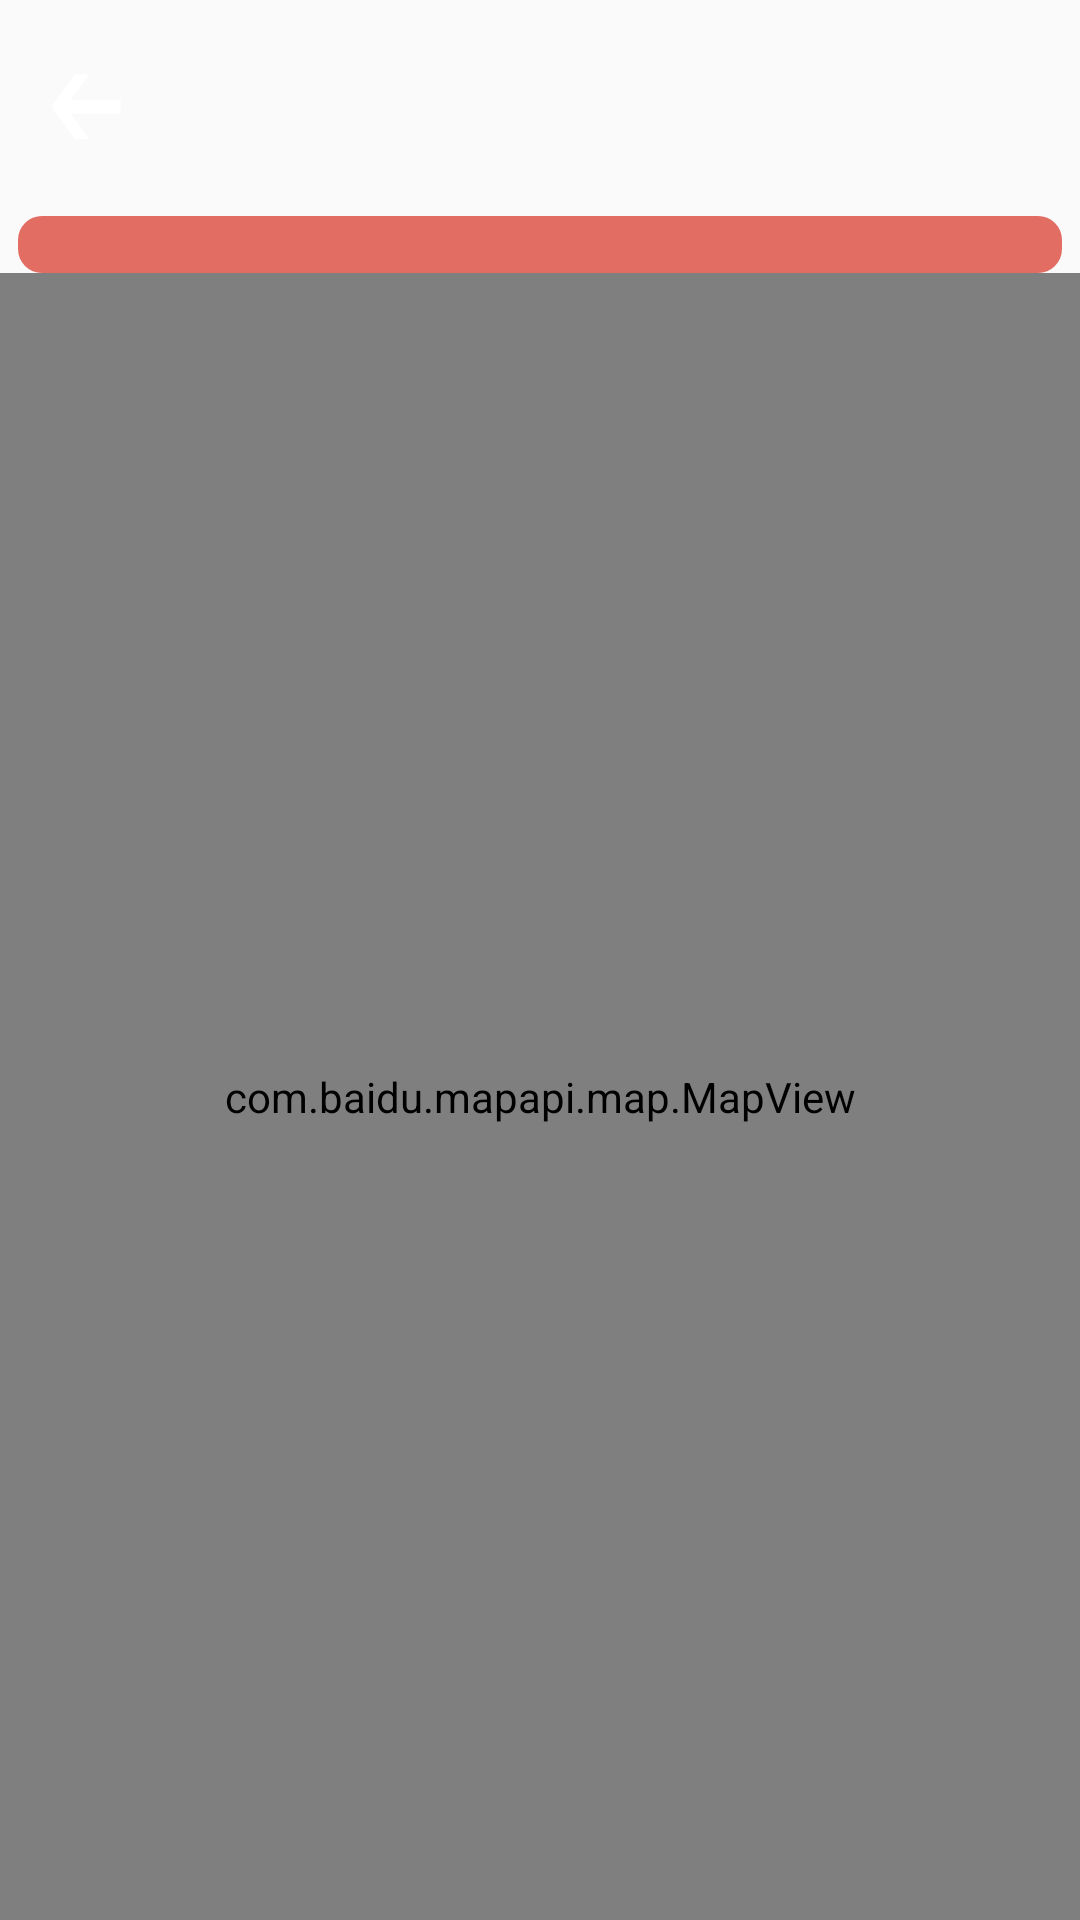

Produce the Android XML layout that renders to this screen, including the resource entries it uses.
<!-- AndroidManifest.xml: activity theme NoActionBar -->
<!-- res/layout/map.xml -->
<?xml version="1.0" encoding="utf-8"?>
<LinearLayout xmlns:android="http://schemas.android.com/apk/res/android"
    xmlns:app="http://schemas.android.com/apk/res-auto"
    xmlns:tools="http://schemas.android.com/tools"
    android:layout_width="match_parent"
    android:layout_height="match_parent"
    tools:context="com.example.myapplication.Map"
    android:orientation="vertical">
    <include layout="@layout/backtitlelayout" />

    <Button
        android:id="@+id/renotive"
        android:layout_width="match_parent"
        android:layout_height="wrap_content"
        android:text="刷新"
        android:visibility="gone"/>

    <TextView
        android:id="@+id/position_text_view"
        android:layout_width="match_parent"
        android:layout_height="wrap_content"
        android:layout_marginLeft="6dp"
        android:layout_marginRight="6dp"
        android:layout_gravity="center"
        android:gravity="center"
        android:background="@drawable/map_bead"
        android:layout_marginTop="6dp"
        android:textColor="#ffffff"/>

    <com.baidu.mapapi.map.MapView
        android:id="@+id/bmapView"
        android:layout_width="match_parent"
        android:layout_height="match_parent"
        android:clickable="true"/>

</LinearLayout>
<!-- res/layout/backtitlelayout.xml (included above) -->
<?xml version="1.0" encoding="utf-8"?>
<LinearLayout xmlns:android="http://schemas.android.com/apk/res/android"
    android:layout_width="match_parent" android:layout_height="60dp"
    android:id="@+id/backLinearLayout"
    android:layout_marginLeft="6dp"
    android:layout_marginRight="6dp"
    android:layout_marginTop="6dp">
    <Button
        android:id="@+id/backButton"
        android:onClick="onClick"
        android:layout_width="36dp"
        android:layout_height="36dp"
        android:layout_gravity="center"
        android:layout_margin="5dp"
        android:background="@drawable/back"
        android:layout_marginLeft="50dp"/>

    <TextView
        android:id="@+id/backTextView"
        android:layout_marginLeft="15dp"
        android:layout_width="wrap_content"
        android:layout_height="match_parent"
        android:layout_gravity="center"
        android:gravity="center"
        android:textColor="#ffffff"
        android:textSize="23dp" />
</LinearLayout>
<!-- resources referenced by this layout -->
<resources>
  <!-- drawable back: png bitmap (drawable-xhdpi, 18917 bytes) -->
  <!-- drawable map_bead (drawable) -->
  <?xml version="1.0" encoding="utf-8"?>
  <shape xmlns:android="http://schemas.android.com/apk/res/android">
      <corners android:radius="8dp" />
      <solid android:color="#e26d63" />
  </shape>
  <style name="NoActionBar" parent="Theme.AppCompat.Light.NoActionBar" />
</resources>
